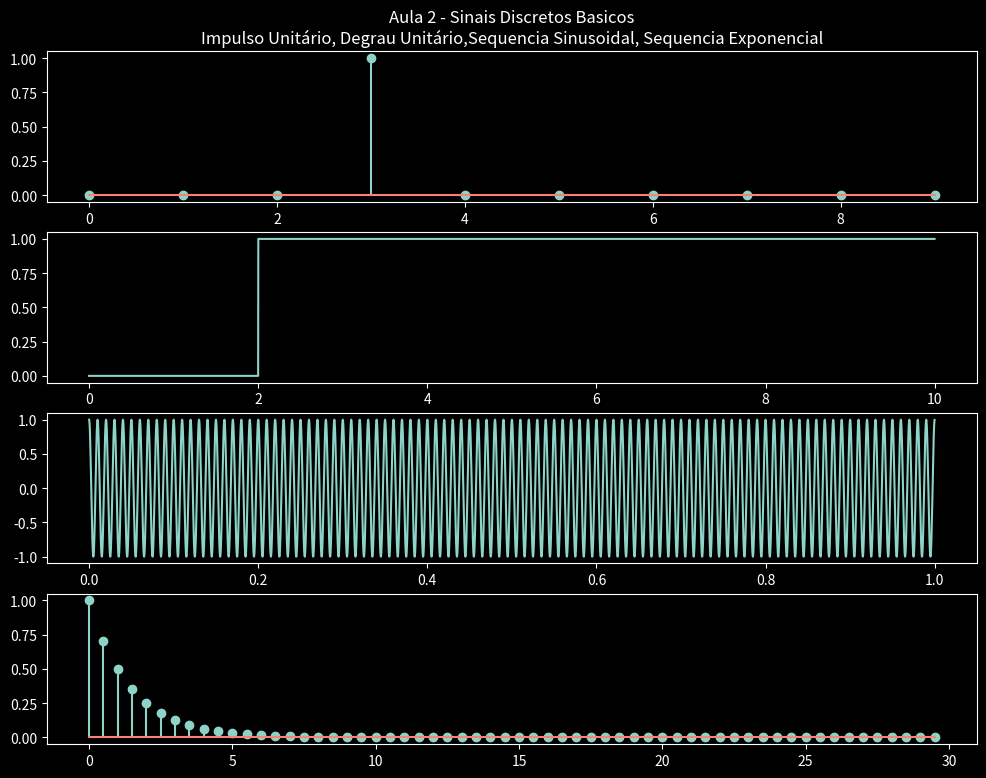

Write the Python code that produced this figure.
import matplotlib.pyplot as plt
import numpy as np
plt.style.use("dark_background")


def sinus_wave(sample, freq):
    pi = np.pi
    sinus = np.cos(2*pi*sample*freq)
    return sinus


def step_sign(sample, start, finish,power):
    step = np.zeros_like(sample)
    for s,ts in enumerate(sample):
        if ts >= start and ts <= finish:
            step[s] = 1*power
    return step

def pulse_sign(sample, value,power):
    pulse = np.zeros_like(sample)
    for p,tp in enumerate(sample):
        if tp == value:
            pulse[p] = 1*power
    return pulse

def exp_sign(sample,const,a):
    exp = np.zeros_like(sample)
    for e,te in enumerate(sample):
        exp[e]= (const * a)**te
    return exp

if __name__ == "__main__":


    plt.figure(figsize=(12,9))
    x1 = np.arange(0,10,1)
    y1 = pulse_sign(x1,3,1)
    plt.subplot(4,1,1)
    plt.title("Aula 2 - Sinais Discretos Basicos\nImpulso Unitário, Degrau Unitário,Sequencia Sinusoidal, Sequencia Exponencial")
    plt.stem(x1,y1)



    
    x2 = np.arange(0,10,0.001)
    y2 = step_sign(x2,2,np.inf,1)
    plt.subplot(4,1,2)
    plt.plot(x2,y2)


    x3 = np.arange(0,1,1/8000)
    y3 = sinus_wave(x3,100)
    plt.subplot(4,1,3)
    plt.plot(x3,y3)



    x4 = np.arange(0.,30.,0.5)
    y4 = exp_sign(x4,1,0.5)
    #y4_2 = exp_sign(x4,1,-0.5)
    #y4_3 = exp_sign(x4,1,2)
    plt.subplot(4,1,4)
    plt.stem(x4,y4)
    #plt.stem(x4,y4_2)
    #plt.stem(x4,y4_3)

    plt.show()